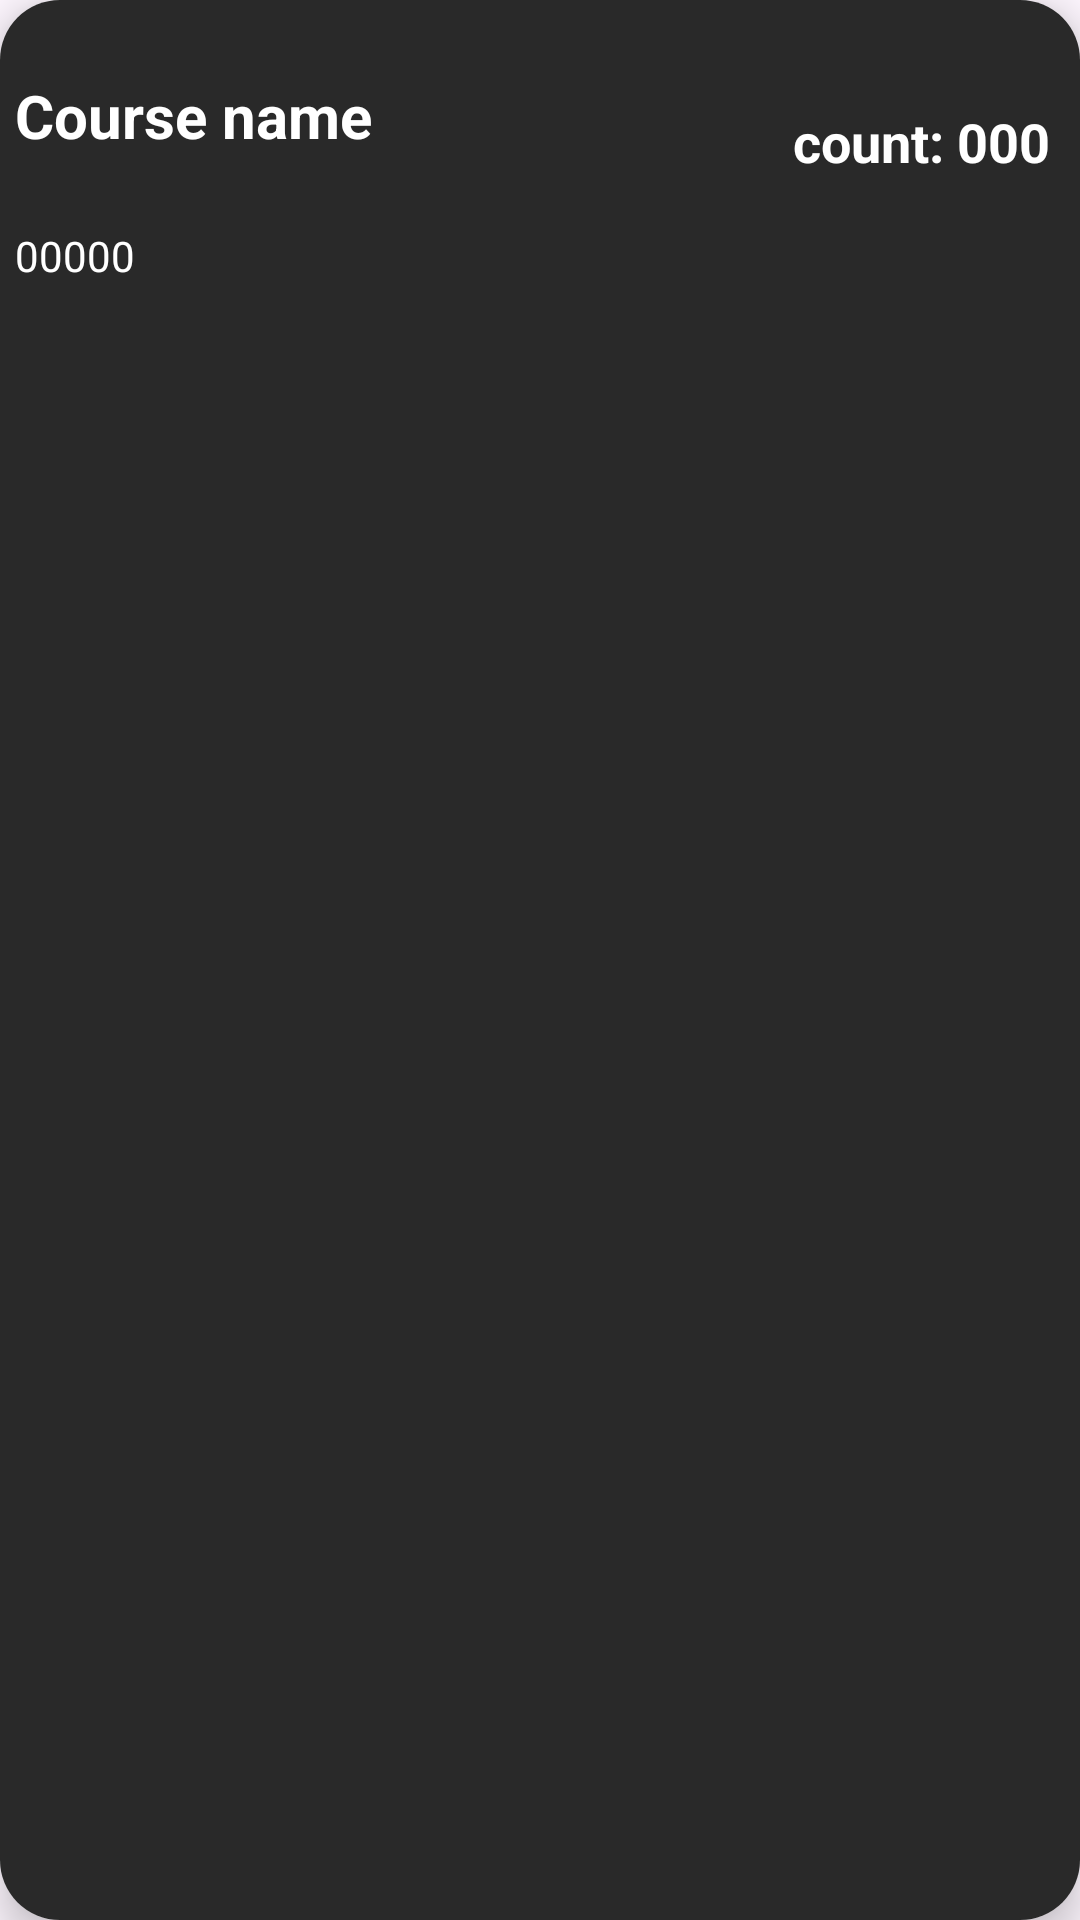

Write the Android layout XML for this screen, with the resource values it uses.
<!-- AndroidManifest.xml: application theme Theme.CourseShare -->
<!-- res/layout/course_item.xml -->
<?xml version="1.0" encoding="utf-8"?>
<androidx.cardview.widget.CardView xmlns:android="http://schemas.android.com/apk/res/android"
    xmlns:app="http://schemas.android.com/apk/res-auto"
    android:layout_width="match_parent"
    android:layout_height="100dp"
    app:cardCornerRadius="20dp"
    android:layout_margin="4dp"
    android:elevation="8dp"
    app:cardElevation="8dp">
    <RelativeLayout
        android:layout_width="match_parent"
        android:layout_height="match_parent"
        android:background="#292929">
        <com.google.android.material.textview.MaterialTextView
            android:id="@+id/course_LBL_courseName"
            android:layout_width="wrap_content"
            android:layout_height="wrap_content"
            android:text="@string/course_name"
            android:maxLines="2"
            android:minLines="2"
            android:maxWidth="200sp"
            android:layout_marginTop="25dp"
            android:layout_marginLeft="5dp"
            android:textSize="20sp"
            android:textColor="#FFFFFF"
            android:textStyle="bold" />

        <com.google.android.material.textview.MaterialTextView
            android:id="@+id/course_LBL_courseCode"
            android:layout_width="wrap_content"
            android:layout_height="wrap_content"
            android:layout_below="@id/course_LBL_courseName"
            android:layout_marginLeft="5dp"
            android:textColor="#FFFFFF"
            android:text="@string/code"
            android:textSize="14sp"
            />

        <com.google.android.material.textview.MaterialTextView
            android:id="@+id/course_LBL_materialCount"
            android:layout_width="wrap_content"
            android:layout_height="wrap_content"
            android:layout_alignParentEnd="true"
            android:layout_alignTop="@id/course_LBL_courseName"
            android:layout_marginRight="10dp"
            android:layout_marginTop="10dp"
            android:textStyle="bold"
            android:textColor="#FFFFFF"
            android:text="@string/count"
            android:textSize="18sp"
            android:maxLength="10"
            />
    </RelativeLayout>
</androidx.cardview.widget.CardView>
<!-- resources referenced by this layout -->
<resources>
  <string name="code">00000</string>
  <string name="count">count: 000</string>
  <string name="course_name">Course name</string>
  <style name="Theme.CourseShare" parent="Base.Theme.CourseShare" />
  <style name="Base.Theme.CourseShare" parent="Theme.Material3.DayNight.NoActionBar">
          
          
      </style>
</resources>
